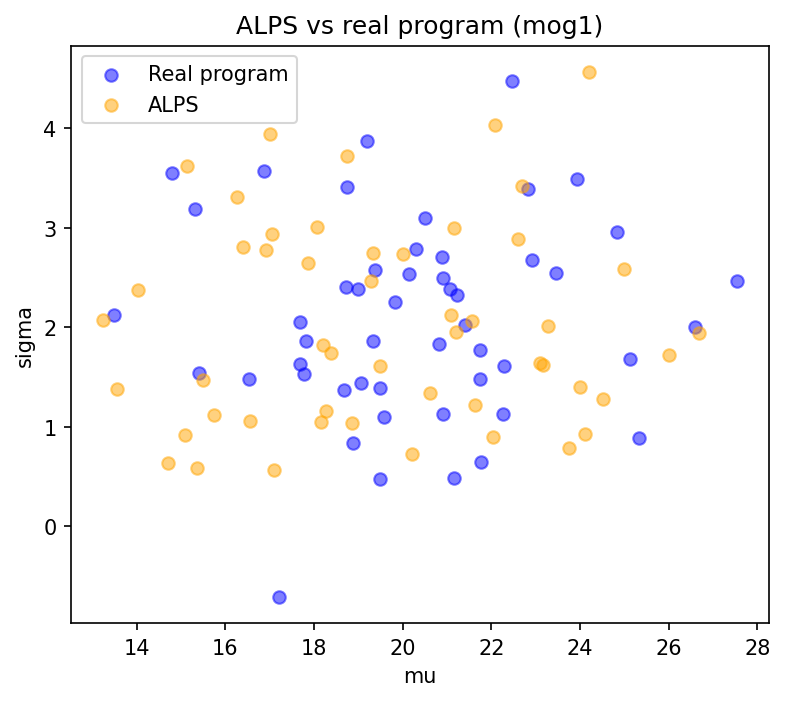

Data behind this chart, as committed beside it:
mu, sigma
15.36, 0.59
20.61, 1.339
23.16, 1.622
19.28, 2.461
23.99, 1.403
19.34, 2.744
15.09, 0.9132
15.75, 1.122
17.86, 2.646
23.74, 0.7884
13.57, 1.378
21.16, 2.999
13.24, 2.073
14.04, 2.371
22.68, 3.419
18.75, 3.718
26.68, 1.946
19.48, 1.611
16.92, 2.78
21.57, 2.063
18.2, 1.82
18.16, 1.046
21.2, 1.955
20, 2.732
18.86, 1.033
22.07, 4.036
26, 1.726
24.99, 2.589
24.51, 1.282
16.27, 3.312
18.38, 1.74
17.11, 0.5632
21.63, 1.215
21.09, 2.12
22.61, 2.885
15.13, 3.623
16.55, 1.06
24.12, 0.9314
18.06, 3.012
17.02, 3.939
22.05, 0.8995
23.29, 2.012
18.28, 1.156
16.4, 2.806
24.2, 4.568
15.5, 1.466
17.05, 2.938
23.09, 1.64
14.7, 0.6402
20.22, 0.7218
